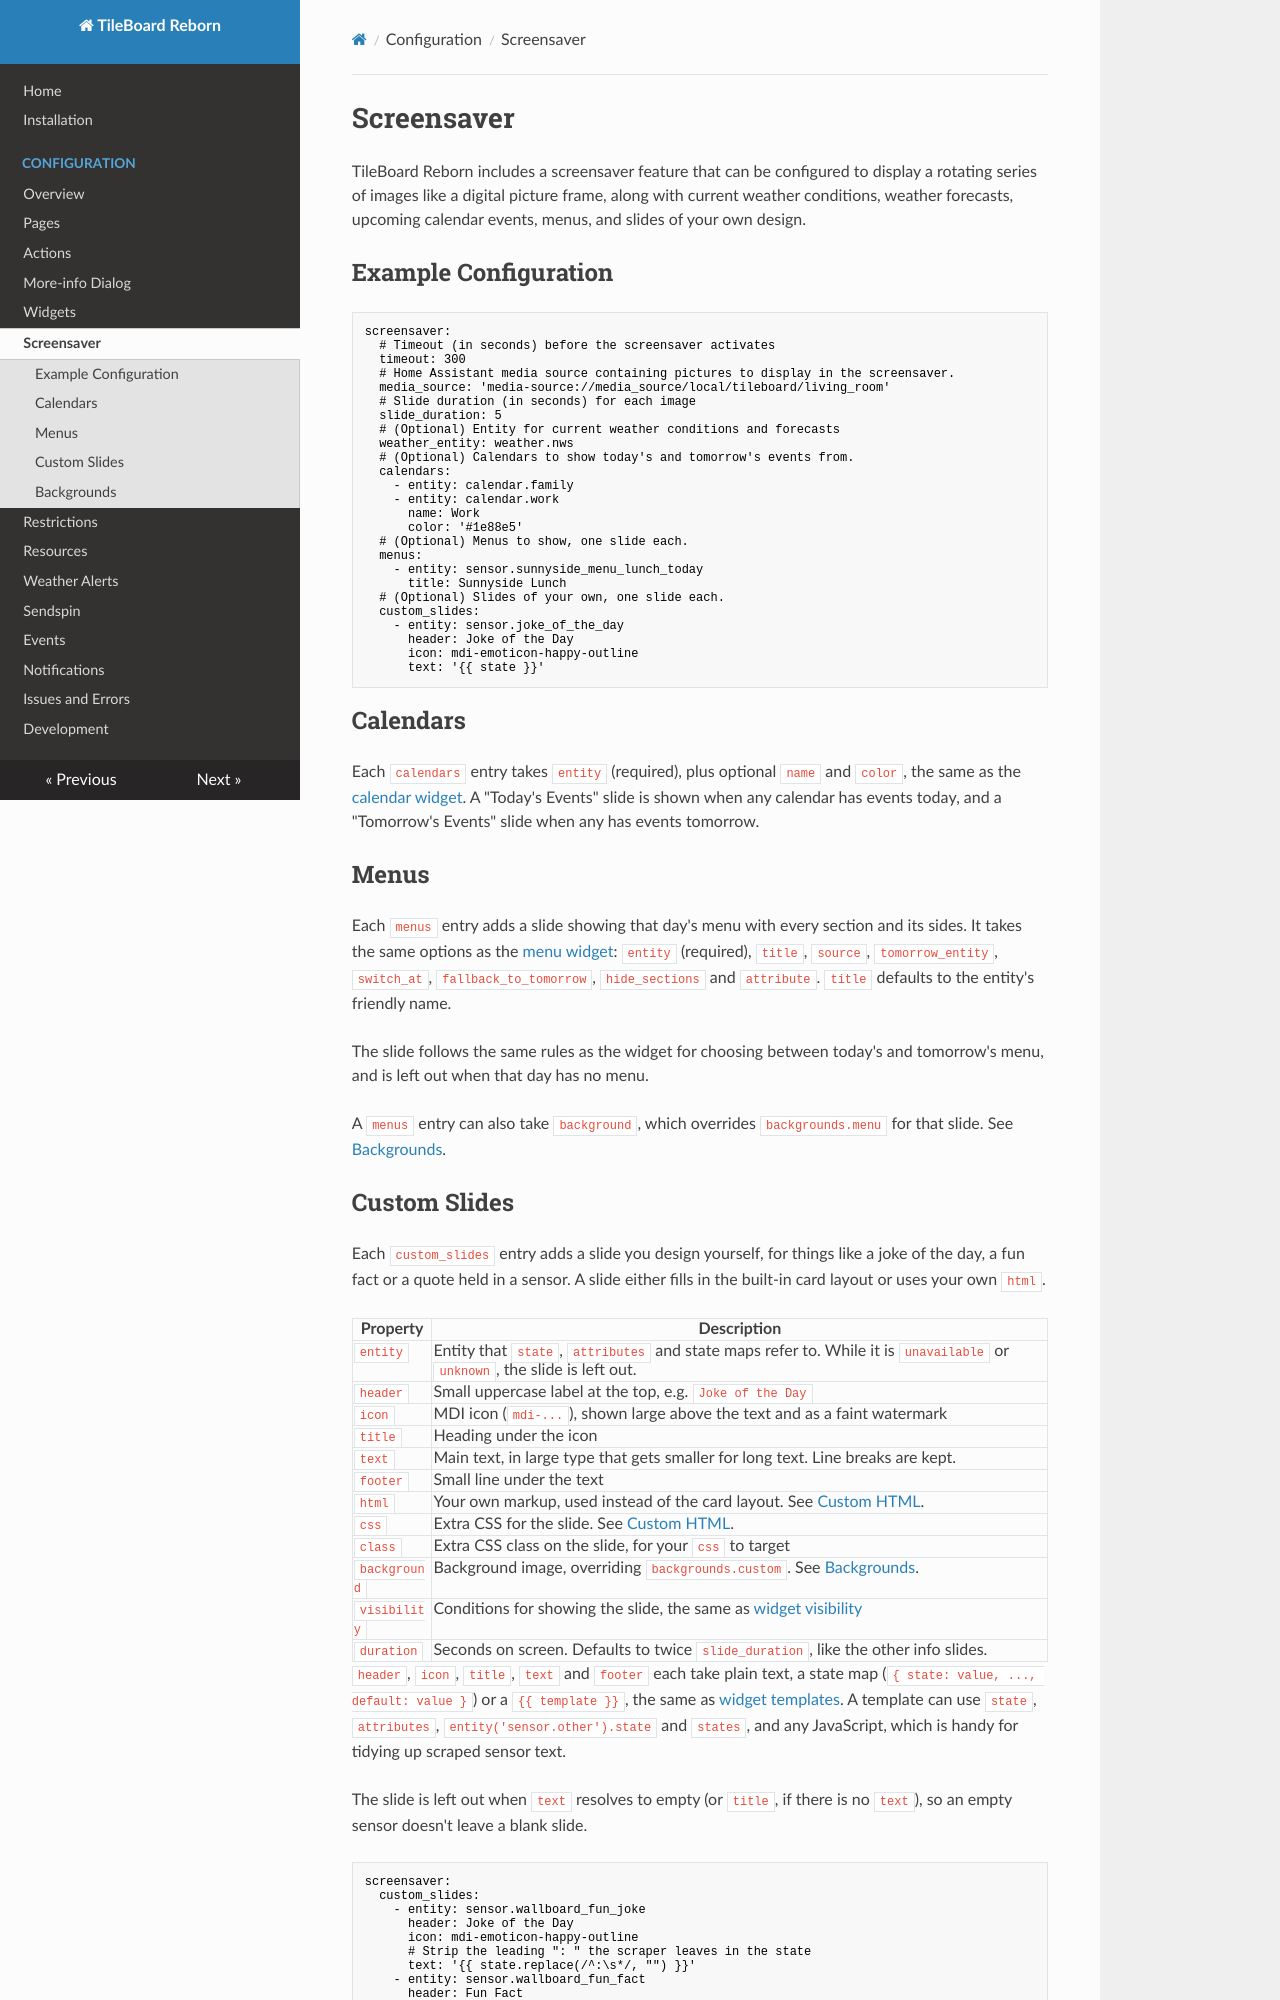

repository: cgarwood/tileboard-reborn · page: configuration/screensaver/index.html · generator: mkdocs

# Screensaver

TileBoard Reborn includes a screensaver feature that can be configured to display a rotating series of images like a digital picture frame, along with current weather conditions, weather forecasts, upcoming calendar events, menus, and slides of your own design.

## Example Configuration

```yaml
screensaver:
  # Timeout (in seconds) before the screensaver activates
  timeout: 300
  # Home Assistant media source containing pictures to display in the screensaver.
  media_source: 'media-source://media_source/local/tileboard/living_room'
  # Slide duration (in seconds) for each image
  slide_duration: 5
  # (Optional) Entity for current weather conditions and forecasts
  weather_entity: weather.nws
  # (Optional) Calendars to show today's and tomorrow's events from.
  calendars:
    - entity: calendar.family
    - entity: calendar.work
      name: Work
      color: '#1e88e5'
  # (Optional) Menus to show, one slide each.
  menus:
    - entity: sensor.sunnyside_menu_lunch_today
      title: Sunnyside Lunch
  # (Optional) Slides of your own, one slide each.
  custom_slides:
    - entity: sensor.joke_of_the_day
      header: Joke of the Day
      icon: mdi-emoticon-happy-outline
      text: '{{ state }}'
```

## Calendars

Each `calendars` entry takes `entity` (required), plus optional `name` and `color`, the same as the [calendar widget](widgets/calendar.md#calendar-entry-options). A "Today's Events" slide is shown when any calendar has events today, and a "Tomorrow's Events" slide when any has events tomorrow.

## Menus

Each `menus` entry adds a slide showing that day's menu with every section and its sides. It takes the same options as the [menu widget](widgets/menu.md#properties): `entity` (required), `title`, `source`, `tomorrow_entity`, `switch_at`, `fallback_to_tomorrow`, `hide_sections` and `attribute`. `title` defaults to the entity's friendly name.

The slide follows the same rules as the widget for choosing between today's and tomorrow's menu, and is left out when that day has no menu.

A `menus` entry can also take `background`, which overrides `backgrounds.menu` for that slide. See [Backgrounds](#backgrounds).
